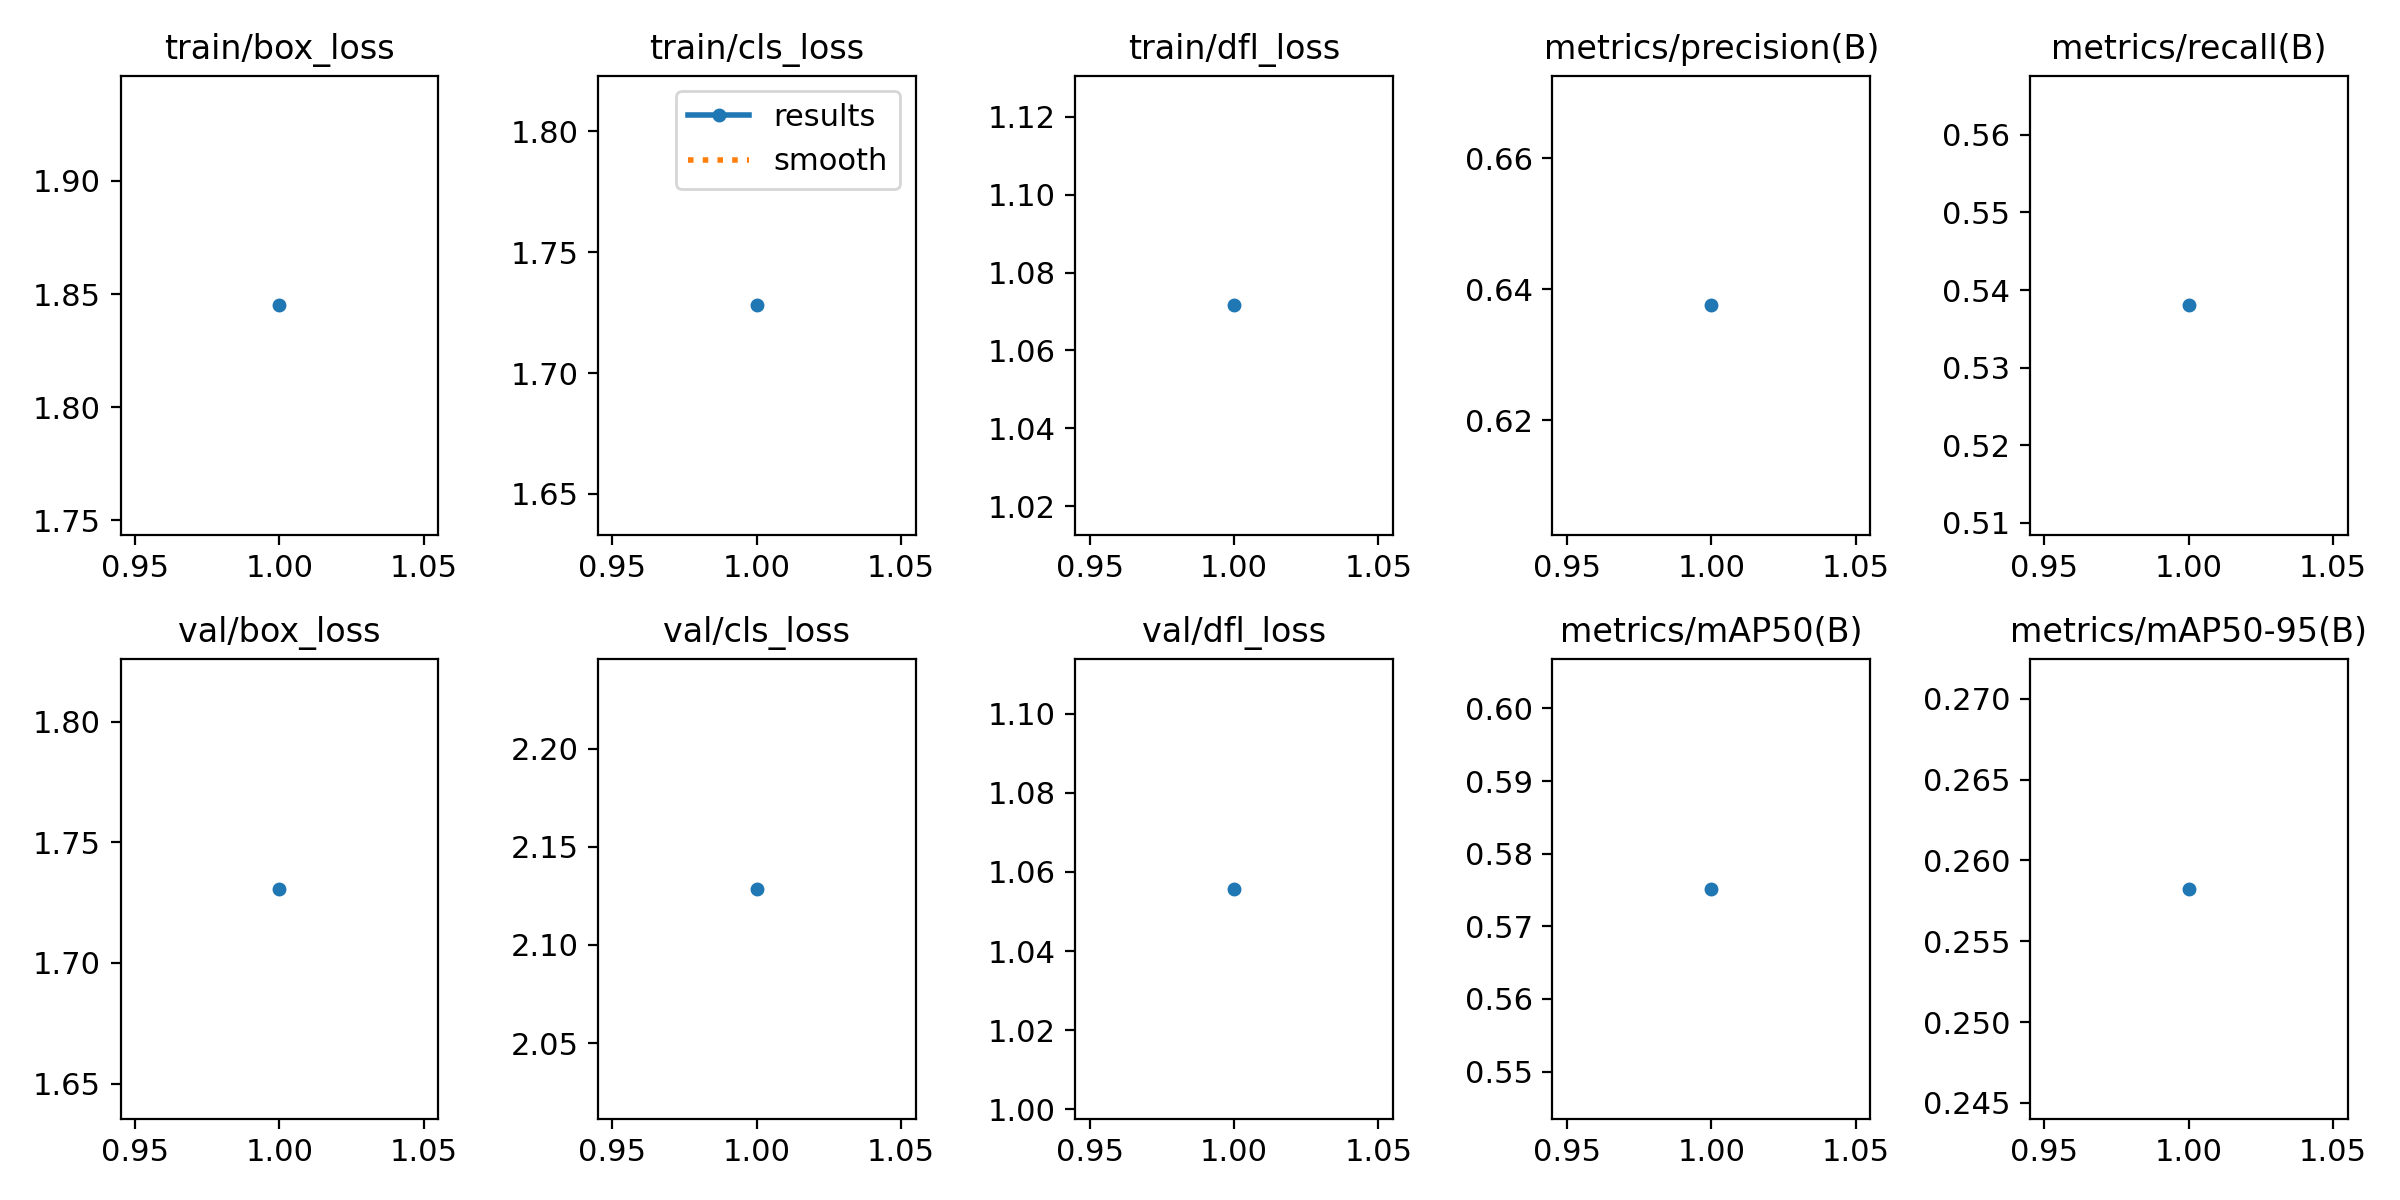

Data behind this chart, as committed beside it:
epoch, time, train/box_loss, train/cls_loss, train/dfl_loss, metrics/precision(B), metrics/recall(B), metrics/mAP50(B), metrics/mAP50-95(B), val/box_loss, val/cls_loss, val/dfl_loss, lr/pg0, lr/pg1, lr/pg2
1, 145.8, 1.845, 1.728, 1.072, 0.6375, 0.538, 0.5752, 0.2582, 1.731, 2.129, 1.056, 0.0006657, 0.0006657, 0.0006657
